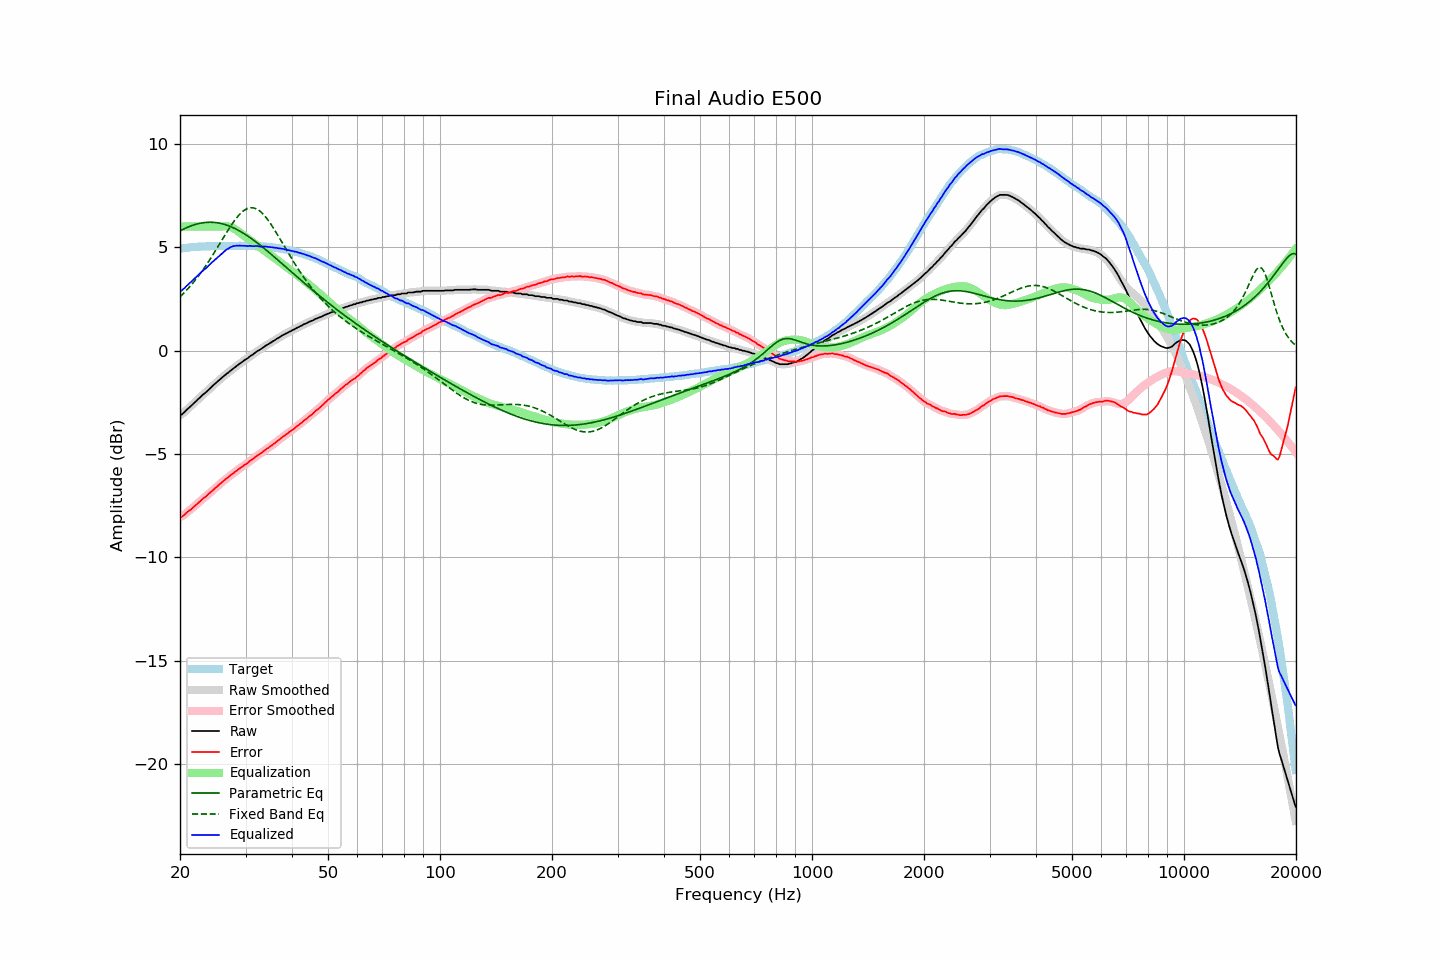

The table this chart was drawn from, first rows:
frequency, raw, error, smoothed, error_smoothed, equalization, parametric_eq, fixed_band_eq, equalized_raw, equalized_smoothed, target
20.00, -3.11, -8.05, -3.12, -8.06, 6.00, 5.79, 2.60, 2.89, 2.88, 4.94
20.20, -3.10, -8.05, -3.08, -8.02, 6.00, 5.83, 2.68, 2.90, 2.92, 4.95
20.40, -3.03, -7.98, -3.02, -7.98, 6.00, 5.87, 2.75, 2.97, 2.98, 4.96
20.61, -2.96, -7.93, -2.96, -7.92, 6.00, 5.91, 2.83, 3.04, 3.04, 4.97
20.81, -2.88, -7.84, -2.88, -7.85, 6.00, 5.94, 2.91, 3.12, 3.12, 4.97
21.02, -2.81, -7.78, -2.81, -7.79, 6.00, 5.98, 3.00, 3.19, 3.19, 4.98
21.23, -2.74, -7.72, -2.74, -7.72, 6.00, 6.01, 3.09, 3.26, 3.26, 4.99
21.44, -2.67, -7.67, -2.66, -7.66, 6.00, 6.04, 3.18, 3.33, 3.34, 5.01
21.66, -2.59, -7.59, -2.59, -7.60, 6.00, 6.06, 3.27, 3.41, 3.41, 5.01
21.87, -2.52, -7.53, -2.52, -7.53, 6.00, 6.09, 3.36, 3.48, 3.48, 5.01
22.09, -2.45, -7.46, -2.44, -7.46, 6.00, 6.11, 3.46, 3.55, 3.56, 5.01
22.31, -2.37, -7.39, -2.37, -7.39, 6.00, 6.13, 3.56, 3.63, 3.63, 5.02
22.54, -2.30, -7.32, -2.30, -7.32, 6.00, 6.15, 3.66, 3.70, 3.70, 5.02
22.76, -2.23, -7.26, -2.22, -7.25, 6.00, 6.17, 3.77, 3.77, 3.78, 5.03
22.99, -2.15, -7.18, -2.16, -7.19, 6.00, 6.18, 3.88, 3.85, 3.84, 5.03
23.22, -2.09, -7.12, -2.09, -7.12, 6.00, 6.19, 3.99, 3.91, 3.91, 5.03
23.45, -2.03, -7.07, -2.02, -7.06, 6.00, 6.20, 4.10, 3.97, 3.98, 5.04
23.69, -1.95, -6.99, -1.95, -6.99, 6.00, 6.20, 4.22, 4.05, 4.05, 5.04
23.92, -1.88, -6.92, -1.88, -6.92, 6.00, 6.21, 4.33, 4.12, 4.12, 5.04
24.16, -1.81, -6.86, -1.80, -6.85, 6.00, 6.21, 4.45, 4.19, 4.20, 5.05
24.40, -1.73, -6.79, -1.73, -6.78, 6.00, 6.21, 4.58, 4.27, 4.27, 5.06
24.65, -1.66, -6.72, -1.66, -6.72, 6.00, 6.20, 4.70, 4.34, 4.34, 5.06
24.89, -1.59, -6.64, -1.59, -6.65, 6.00, 6.19, 4.83, 4.41, 4.41, 5.06
25.14, -1.53, -6.58, -1.52, -6.58, 6.00, 6.18, 4.95, 4.47, 4.48, 5.06
25.39, -1.46, -6.51, -1.46, -6.51, 6.00, 6.17, 5.08, 4.54, 4.54, 5.06
25.65, -1.39, -6.44, -1.39, -6.44, 6.00, 6.16, 5.21, 4.61, 4.61, 5.05
25.91, -1.32, -6.37, -1.32, -6.38, 6.00, 6.14, 5.34, 4.69, 4.69, 5.05
26.16, -1.25, -6.31, -1.25, -6.31, 6.01, 6.12, 5.46, 4.76, 4.76, 5.06
26.43, -1.19, -6.25, -1.19, -6.25, 6.01, 6.10, 5.59, 4.82, 4.83, 5.06
26.69, -1.12, -6.18, -1.12, -6.19, 6.01, 6.07, 5.72, 4.89, 4.89, 5.06
26.96, -1.07, -6.13, -1.06, -6.12, 6.00, 6.04, 5.84, 4.93, 4.94, 5.06
27.23, -1.00, -6.06, -1.00, -6.06, 5.98, 6.01, 5.96, 4.99, 4.98, 5.06
27.50, -0.94, -6.00, -0.94, -6.00, 5.96, 5.98, 6.08, 5.02, 5.02, 5.06
27.77, -0.88, -5.94, -0.88, -5.94, 5.92, 5.95, 6.19, 5.05, 5.05, 5.07
28.05, -0.82, -5.88, -0.82, -5.88, 5.88, 5.91, 6.30, 5.06, 5.06, 5.07
28.33, -0.76, -5.82, -0.76, -5.82, 5.83, 5.87, 6.40, 5.08, 5.08, 5.06
28.62, -0.70, -5.76, -0.70, -5.76, 5.78, 5.83, 6.50, 5.08, 5.08, 5.06
28.90, -0.64, -5.71, -0.64, -5.71, 5.72, 5.79, 6.58, 5.08, 5.08, 5.07
29.19, -0.59, -5.66, -0.58, -5.65, 5.66, 5.74, 6.66, 5.07, 5.07, 5.07
29.48, -0.53, -5.60, -0.53, -5.60, 5.60, 5.70, 6.73, 5.07, 5.07, 5.07
29.78, -0.47, -5.54, -0.47, -5.54, 5.54, 5.65, 6.79, 5.07, 5.07, 5.07
30.08, -0.42, -5.49, -0.42, -5.49, 5.49, 5.60, 6.84, 5.07, 5.07, 5.08
30.38, -0.38, -5.44, -0.37, -5.43, 5.43, 5.55, 6.87, 5.05, 5.06, 5.06
30.68, -0.31, -5.37, -0.31, -5.38, 5.37, 5.50, 6.90, 5.07, 5.06, 5.06
30.99, -0.25, -5.31, -0.26, -5.32, 5.32, 5.44, 6.91, 5.07, 5.06, 5.06
31.30, -0.21, -5.27, -0.20, -5.26, 5.26, 5.39, 6.91, 5.05, 5.06, 5.06
31.61, -0.15, -5.20, -0.15, -5.20, 5.20, 5.33, 6.90, 5.05, 5.06, 5.06
31.93, -0.09, -5.13, -0.09, -5.14, 5.14, 5.27, 6.87, 5.06, 5.05, 5.04
32.24, -0.03, -5.08, -0.04, -5.08, 5.09, 5.21, 6.84, 5.06, 5.05, 5.05
32.57, 0.01, -5.03, 0.01, -5.03, 5.03, 5.15, 6.79, 5.04, 5.04, 5.04
32.89, 0.05, -4.98, 0.06, -4.98, 4.97, 5.09, 6.73, 5.03, 5.03, 5.04
33.22, 0.11, -4.92, 0.11, -4.93, 4.92, 5.03, 6.66, 5.03, 5.03, 5.04
33.55, 0.16, -4.87, 0.17, -4.87, 4.87, 4.97, 6.58, 5.03, 5.03, 5.03
33.89, 0.22, -4.81, 0.22, -4.81, 4.81, 4.90, 6.49, 5.03, 5.03, 5.03
34.23, 0.27, -4.75, 0.27, -4.75, 4.76, 4.84, 6.39, 5.03, 5.02, 5.02
34.57, 0.31, -4.70, 0.32, -4.70, 4.70, 4.77, 6.29, 5.01, 5.02, 5.01
34.92, 0.36, -4.64, 0.36, -4.64, 4.64, 4.71, 6.18, 5.01, 5.01, 5.00
35.27, 0.41, -4.60, 0.41, -4.59, 4.59, 4.64, 6.06, 5.00, 5.00, 5.01
35.62, 0.46, -4.52, 0.46, -4.53, 4.53, 4.57, 5.94, 4.99, 4.99, 4.99
35.97, 0.50, -4.48, 0.51, -4.47, 4.47, 4.51, 5.82, 4.97, 4.98, 4.98
... 635 more rows
